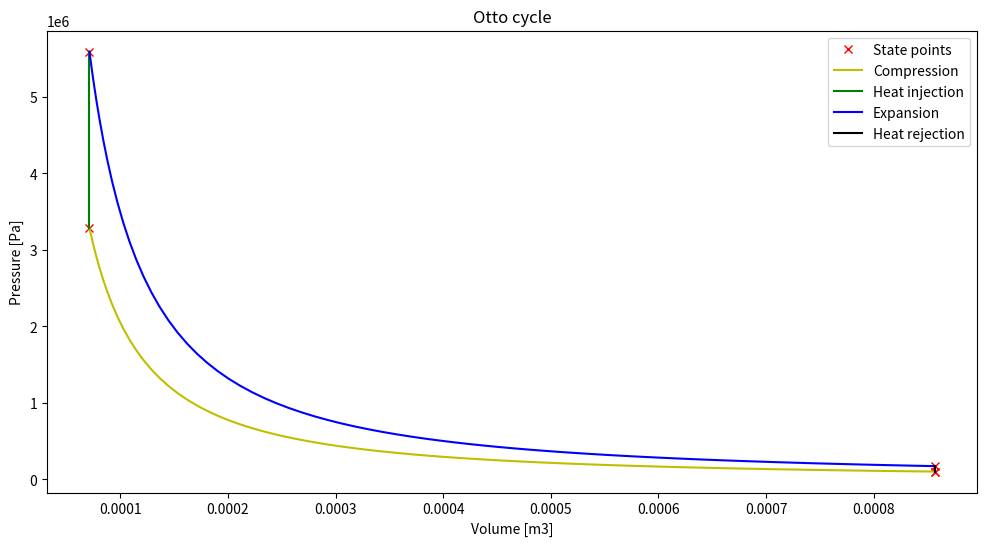

The matplotlib source for this figure:
# -*- coding: utf-8 -*-
"""
Engine kinematics

This one will plot a linear plot which is wrong

Created on Sat Jun 23 08:49:56 2018

@author: Vishwesh
"""

import numpy as np
import matplotlib.pyplot as plt

def getVFromTheta(theta,R,v_c,cr):
    """
    Relation between V and theta
    v/v_c = 1+0.5*(cr-1)*(R+1-cos(theta)-(R^2 - (sin(theta))^2)^(0.5))
    """
    return v_c * (1+0.5*(cr-1)*(R+1-np.cos(theta)-(R**2 - np.sin(theta)**2)**0.5))

# Inputs
# Pressure
p1 = 101325
# Temperature
T1 = 500
T3 = 2300
gamma = 1.4

# Geometry
bore = 0.1
stroke = 0.1
con_rod = 0.15
cr = 12
# Crank pin radius
a = stroke/2
R = con_rod/a

# Volume calculation
# Stroke volume
v_s = np.pi/4 * pow(bore,2) * stroke
v_c = v_s/(cr-1)
v1 = v_c + v_s

# State point 2
v2 = v_c

# p2v2 ^ gamma = p1v1^gamma
p2 = (p1*pow(v1,gamma))/(pow(v2,gamma))

# Temperature
# p1v1/T1 = p2v2/T2
tmp = p1*v1/T1
T2 = p2*v2/tmp

theta = np.linspace(0,np.pi,100)
v_compression = getVFromTheta(theta,R,v_c,cr)

constant = p1*pow(v1,gamma)
p_compression = [constant/pow(v,gamma) for v in v_compression]


# State point 3
v3 =  v2
# p3v3/T3 = p2v2/T2
tmp = p2*v2/T2
p3 = tmp*T3/v3

# State point 4
v4 = v1

# p4v4^gamma = p3v4^gamma
p4 = p3*pow(v3,gamma)/pow(v4,gamma)

theta = np.linspace(np.pi,2*np.pi,100)
v_compression2 = getVFromTheta(theta,R,v_c,cr)

constant = p3*pow(v3,gamma)
p_compression2 = [constant/pow(v,gamma) for v in v_compression2]

# p4v4/T4 = p3v3/T3
tmp = p3*v3/T3
T4 = p4*v4/tmp

# Calculate thermal efficiency
# We can also use:
# eta_th = 1 - 1/(pow(cr,gamma-1))
eta_th = 1 - (T4-T1)/(T3-T2)
print("Thermal efficiency of the otto cycle = {:.3f}%".format(eta_th*100))

# Plot the otto cycle

plt.figure("Otto cyce",figsize=(12,6))
# Plot state points
plt.plot([v1,v2,v3,v4,v1],[p1,p2,p3,p4,p1],'x',c='r',label='State points')
# Plot from state 1 to 2
plt.plot(v_compression,p_compression,'-',c='y',label='Compression')
# Plot from state 2 to 3
plt.plot([v2,v3],[p2,p3],'-',c='g',label='Heat injection')
# Plot from state 3 to 4
plt.plot(v_compression2,p_compression2,'-',c='b',label='Expansion')
# Plot from state 4 to 1
plt.plot([v4,v1],[p4,p1],'-',c='k',label='Heat rejection')
plt.xlabel("Volume [m3]")
plt.ylabel("Pressure [Pa]")
plt.title("Otto cycle")
plt.legend(loc=1)
# Save figure
plt.savefig("Otto_cycle.png")